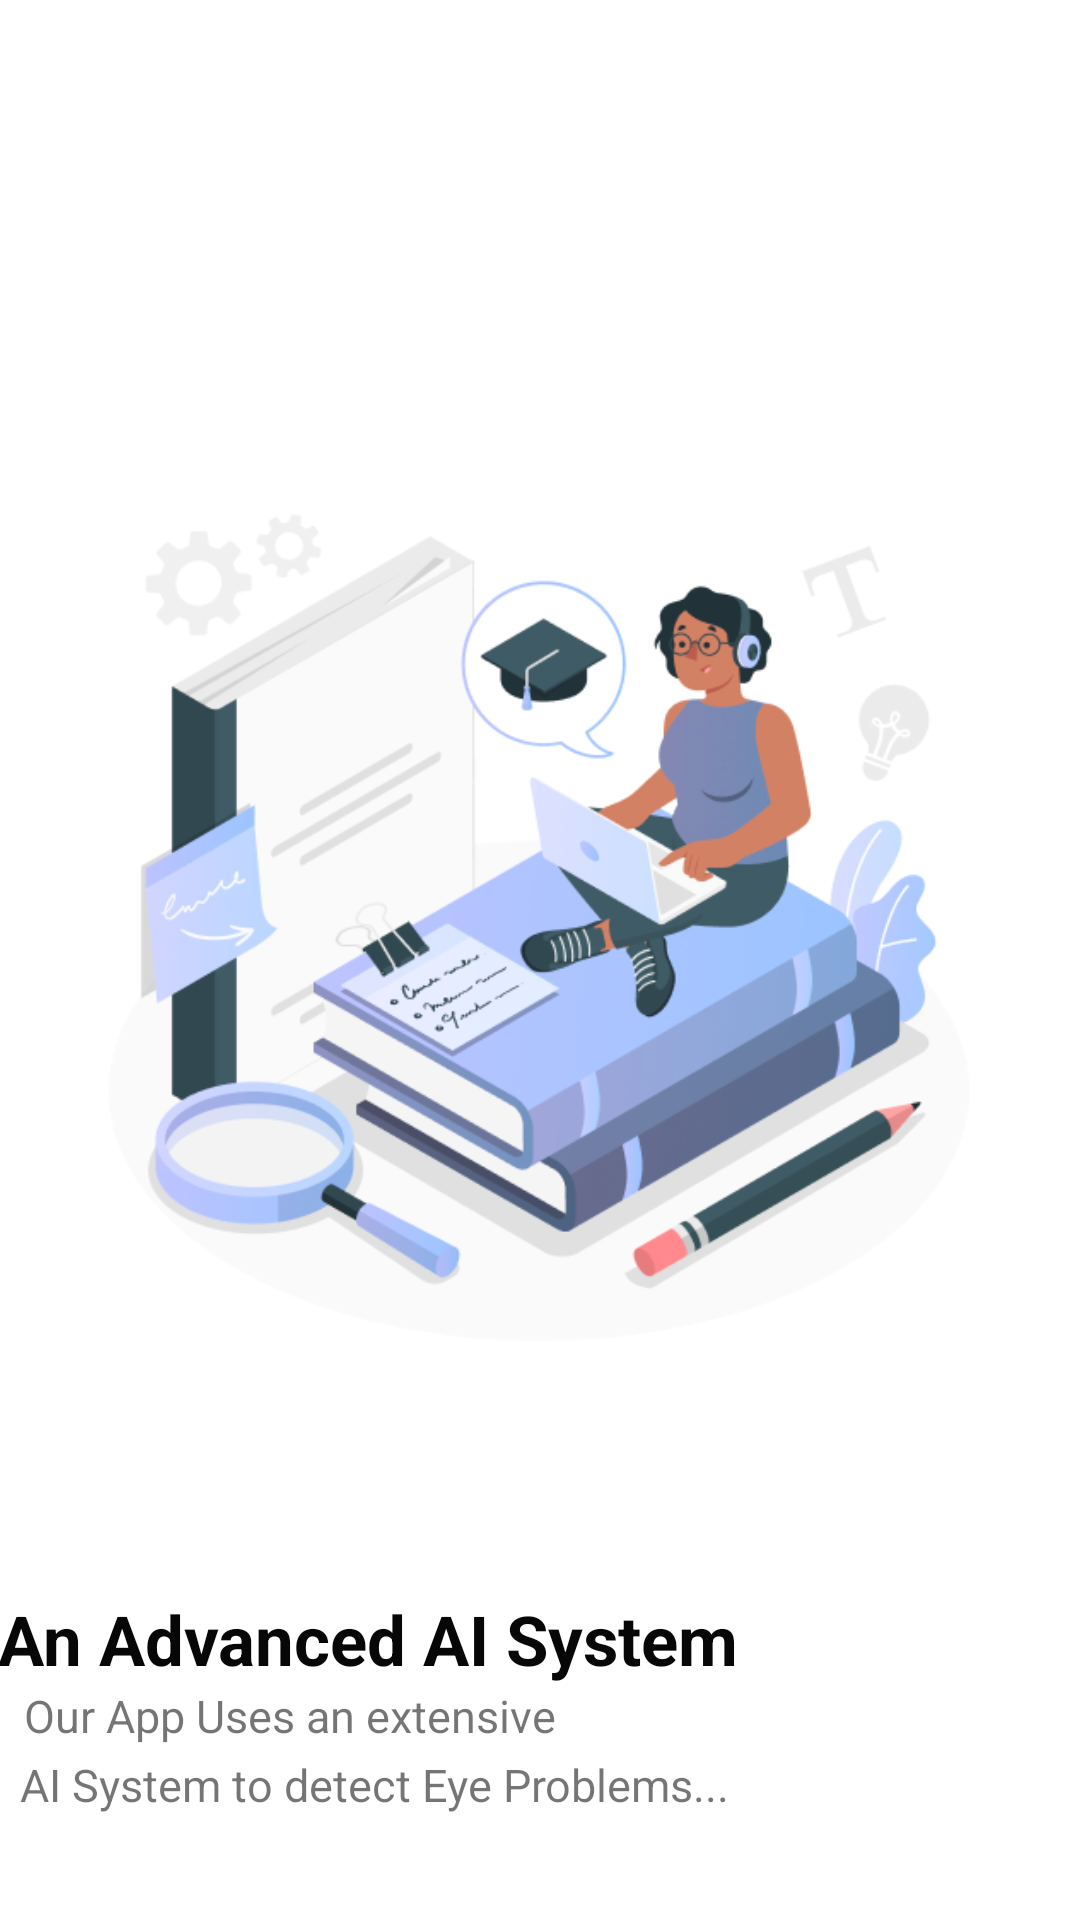

Here is an Android app screen rendered from its layout file. Give the layout XML and the strings, colors and styles it references.
<!-- AndroidManifest.xml: application theme Theme.Eyewise -->
<!-- res/layout/activity_pg1.xml -->
<?xml version="1.0" encoding="utf-8"?>
<androidx.constraintlayout.widget.ConstraintLayout xmlns:android="http://schemas.android.com/apk/res/android"
    xmlns:app="http://schemas.android.com/apk/res-auto"
    xmlns:tools="http://schemas.android.com/tools"
    android:layout_width="match_parent"
    android:layout_height="match_parent"
    tools:context=".pg1">


    <ImageView
        android:id="@+id/imageView2"
        android:layout_width="296dp"
        android:layout_height="335dp"
        android:layout_marginStart="48dp"
        android:layout_marginTop="136dp"
        android:layout_marginEnd="49dp"
        app:layout_constraintEnd_toEndOf="parent"
        app:layout_constraintStart_toStartOf="parent"
        app:layout_constraintTop_toTopOf="parent"
        app:srcCompat="@drawable/img_1" />

    <TextView
        android:id="@+id/pg1txt"
        android:layout_width="wrap_content"
        android:layout_height="wrap_content"
        android:layout_marginStart="16dp"
        android:layout_marginTop="60dp"
        android:layout_marginEnd="131dp"
        android:text="An Advanced AI System"
        android:textColor="#070707"
        android:textSize="23sp"
        android:textStyle="bold"
        app:layout_constraintEnd_toEndOf="parent"
        app:layout_constraintStart_toStartOf="parent"
        app:layout_constraintTop_toBottomOf="@+id/imageView2" />

    <TextView
        android:id="@+id/textView2"
        android:layout_width="270dp"
        android:layout_height="23dp"
        android:layout_marginStart="24dp"
        android:layout_marginEnd="98dp"
        android:text="Our App Uses an extensive  "
        android:textSize="15sp"
        app:layout_constraintEnd_toEndOf="parent"
        app:layout_constraintStart_toStartOf="parent"
        app:layout_constraintTop_toBottomOf="@+id/pg1txt" />

    <TextView
        android:id="@+id/textView3"
        android:layout_width="wrap_content"
        android:layout_height="wrap_content"
        android:layout_marginStart="24dp"
        android:layout_marginEnd="134dp"
        android:text="AI System to detect Eye Problems..."
        android:textSize="15sp"
        app:layout_constraintEnd_toEndOf="parent"
        app:layout_constraintStart_toStartOf="parent"
        app:layout_constraintTop_toBottomOf="@+id/textView2" />

    <ImageView
        android:id="@+id/imageView5"
        android:layout_width="77dp"
        android:layout_height="13dp"
        android:layout_marginStart="25dp"
        android:layout_marginTop="40dp"
        android:layout_marginEnd="291dp"
        app:layout_constraintEnd_toEndOf="parent"
        app:layout_constraintStart_toStartOf="parent"
        app:layout_constraintTop_toBottomOf="@+id/textView3"
        app:srcCompat="@drawable/img_2" />

    <ImageView
        android:id="@+id/nxt1"
        android:layout_width="371dp"
        android:layout_height="85dp"
        android:layout_marginStart="11dp"
        android:layout_marginTop="12dp"
        android:layout_marginEnd="11dp"
        android:layout_marginBottom="20dp"
        app:layout_constraintBottom_toBottomOf="parent"
        app:layout_constraintEnd_toEndOf="parent"
        app:layout_constraintStart_toStartOf="parent"
        app:layout_constraintTop_toBottomOf="@+id/imageView5"
        app:layout_constraintVertical_bias="0.73"
        app:srcCompat="@drawable/img_3" />

</androidx.constraintlayout.widget.ConstraintLayout>
<!-- resources referenced by this layout -->
<resources>
  <!-- drawable img_1: png bitmap (drawable, 87014 bytes) -->
  <!-- drawable img_2: png bitmap (drawable, 1964 bytes) -->
  <!-- drawable img_3: png bitmap (drawable, 41375 bytes) -->
  <style name="Theme.Eyewise" parent="Theme.MaterialComponents.DayNight.NoActionBar">
          
          <item name="colorPrimary">@color/purple_500</item>
          <item name="colorPrimaryVariant">@color/purple_700</item>
          <item name="colorOnPrimary">@color/white</item>
          
          <item name="colorSecondary">@color/teal_200</item>
          <item name="colorSecondaryVariant">@color/teal_700</item>
          <item name="colorOnSecondary">@color/black</item>
          
          <item name="android:statusBarColor">#BEC2FB</item>
          
      </style>
  <color name="purple_500">#FF6200EE</color>
  <color name="purple_700">#FF3700B3</color>
  <color name="white">#FFFFFFFF</color>
  <color name="teal_200">#FF03DAC5</color>
  <color name="teal_700">#FF018786</color>
  <color name="black">#FF000000</color>
</resources>
